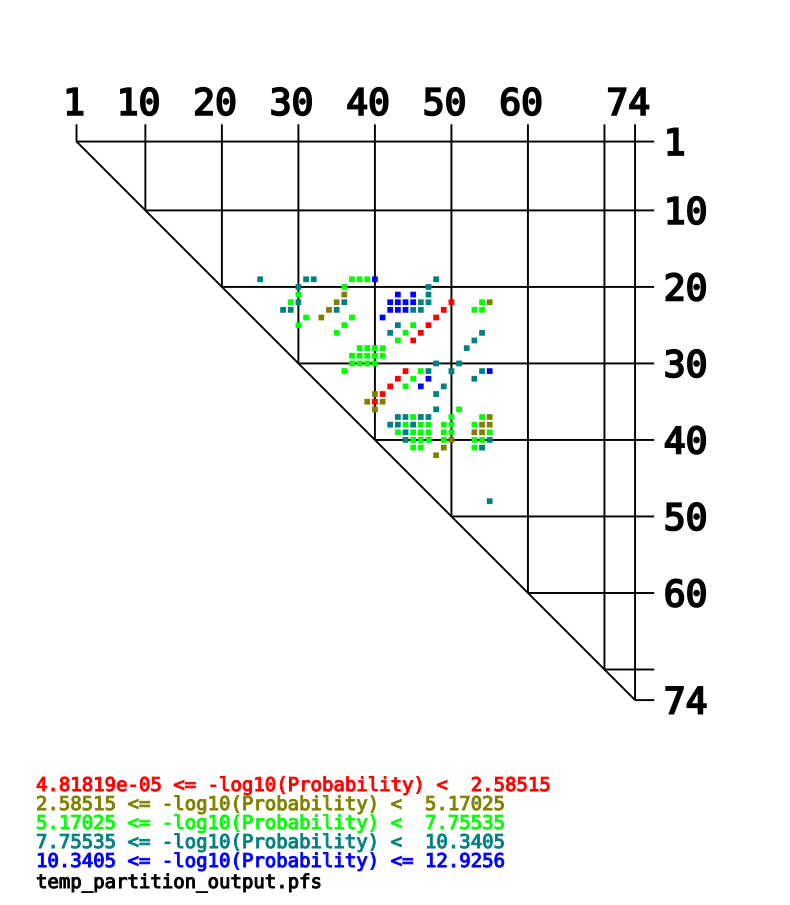

The file beside this chart, header and first rows:
-log10(Probability), bp_res1, bp_base1, bp_res2, bp_base2, prob
10.07, 18, T, 24, A, 8.445006729895138e-11
9.82, 18, T, 30, G, 1.5119589495135443e-10
9.51, 18, T, 31, A, 3.0902242766508513e-10
6.726, 18, T, 36, G, 1.878797614110589e-07
6.086, 18, T, 37, G, 8.201437884255214e-07
7.661, 18, T, 38, G, 2.1823781256993856e-08
10.81, 18, T, 39, G, 1.550600786794246e-11
9.987, 18, T, 47, G, 1.0303386704997822e-10
9.866, 19, A, 29, T, 1.3602226427788867e-10
6.698, 19, A, 35, T, 2.0037798267994147e-07
10.2, 19, A, 46, T, 6.241658450909732e-11
7.684, 20, A, 29, T, 2.0719534785780484e-08
4.251, 20, A, 35, T, 5.60815489287553e-05
12.87, 20, A, 42, T, 1.361444682465951e-13
10.9, 20, A, 44, T, 1.2514110918023901e-11
8.549, 20, A, 46, T, 2.827613197471257e-09
7.464, 21, G, 28, C, 3.4353421657725235e-08
9.064, 21, G, 29, T, 8.629586771803437e-10
4.043, 21, G, 34, C, 9.048779385700107e-05
8.453, 21, G, 35, T, 3.5254941632266652e-09
12.93, 21, G, 41, C, 1.1868613846449215e-13
10.99, 21, G, 42, T, 1.0344273627156713e-11
10.99, 21, G, 43, C, 1.0190605747492521e-11
10.92, 21, G, 44, T, 1.2100407608569562e-11
8.507, 21, G, 45, C, 3.1099972141646476e-09
9.594, 21, G, 46, T, 2.545012970305563e-10
0.000795, 21, G, 49, C, 0.9982
5.278, 21, G, 53, C, 5.269021855538257e-06
4.873, 21, G, 54, C, 1.3390907188950284e-05
7.8, 22, G, 27, T, 1.583361205757402e-08
8.76, 22, G, 28, C, 1.7364808569918424e-09
4.043, 22, G, 33, C, 9.05503222046106e-05
8.482, 22, G, 34, C, 3.297767244456299e-09
10.76, 22, G, 41, C, 1.7486383547463632e-11
11.81, 22, G, 42, T, 1.5381546403030327e-12
10.92, 22, G, 43, C, 1.2150663676334156e-11
8.533, 22, G, 44, T, 2.929948589165682e-09
9.552, 22, G, 45, C, 2.807501519589633e-10
4.87441e-05, 22, G, 48, C, 0.9999
6.948, 22, G, 52, T, 1.126367212307194e-07
5.206, 22, G, 53, C, 6.226729505438144e-06
7.576, 23, C, 30, G, 2.6555837349817653e-08
4.043, 23, C, 32, G, 9.049196106985864e-05
7.497, 23, C, 36, G, 3.187792173223452e-08
10.76, 23, C, 40, G, 1.7458221529205073e-11
4.81819e-05, 23, C, 47, G, 0.9999
7.02, 24, A, 29, T, 9.560486663378778e-08
7.481, 24, A, 35, T, 3.300805999518811e-08
9.257, 24, A, 42, T, 5.534393059038347e-10
7.071, 24, A, 44, T, 8.501195428342413e-08
0.0002632, 24, A, 46, T, 0.9994
7.473, 25, G, 34, C, 3.3678287496718624e-08
8.968, 25, G, 41, C, 1.0774571314563689e-09
6.914, 25, G, 43, C, 1.2181758907208865e-07
0.0002413, 25, G, 45, C, 0.9994
8.337, 25, G, 53, C, 4.60224781281677e-09
6.97, 26, A, 42, T, 1.0712726072029467e-07
0.007712, 26, A, 44, T, 0.9824
8.325, 26, A, 52, T, 4.7365268114144954e-09
7.542, 27, T, 37, G, 2.8725658954048677e-08
... 84 more rows
